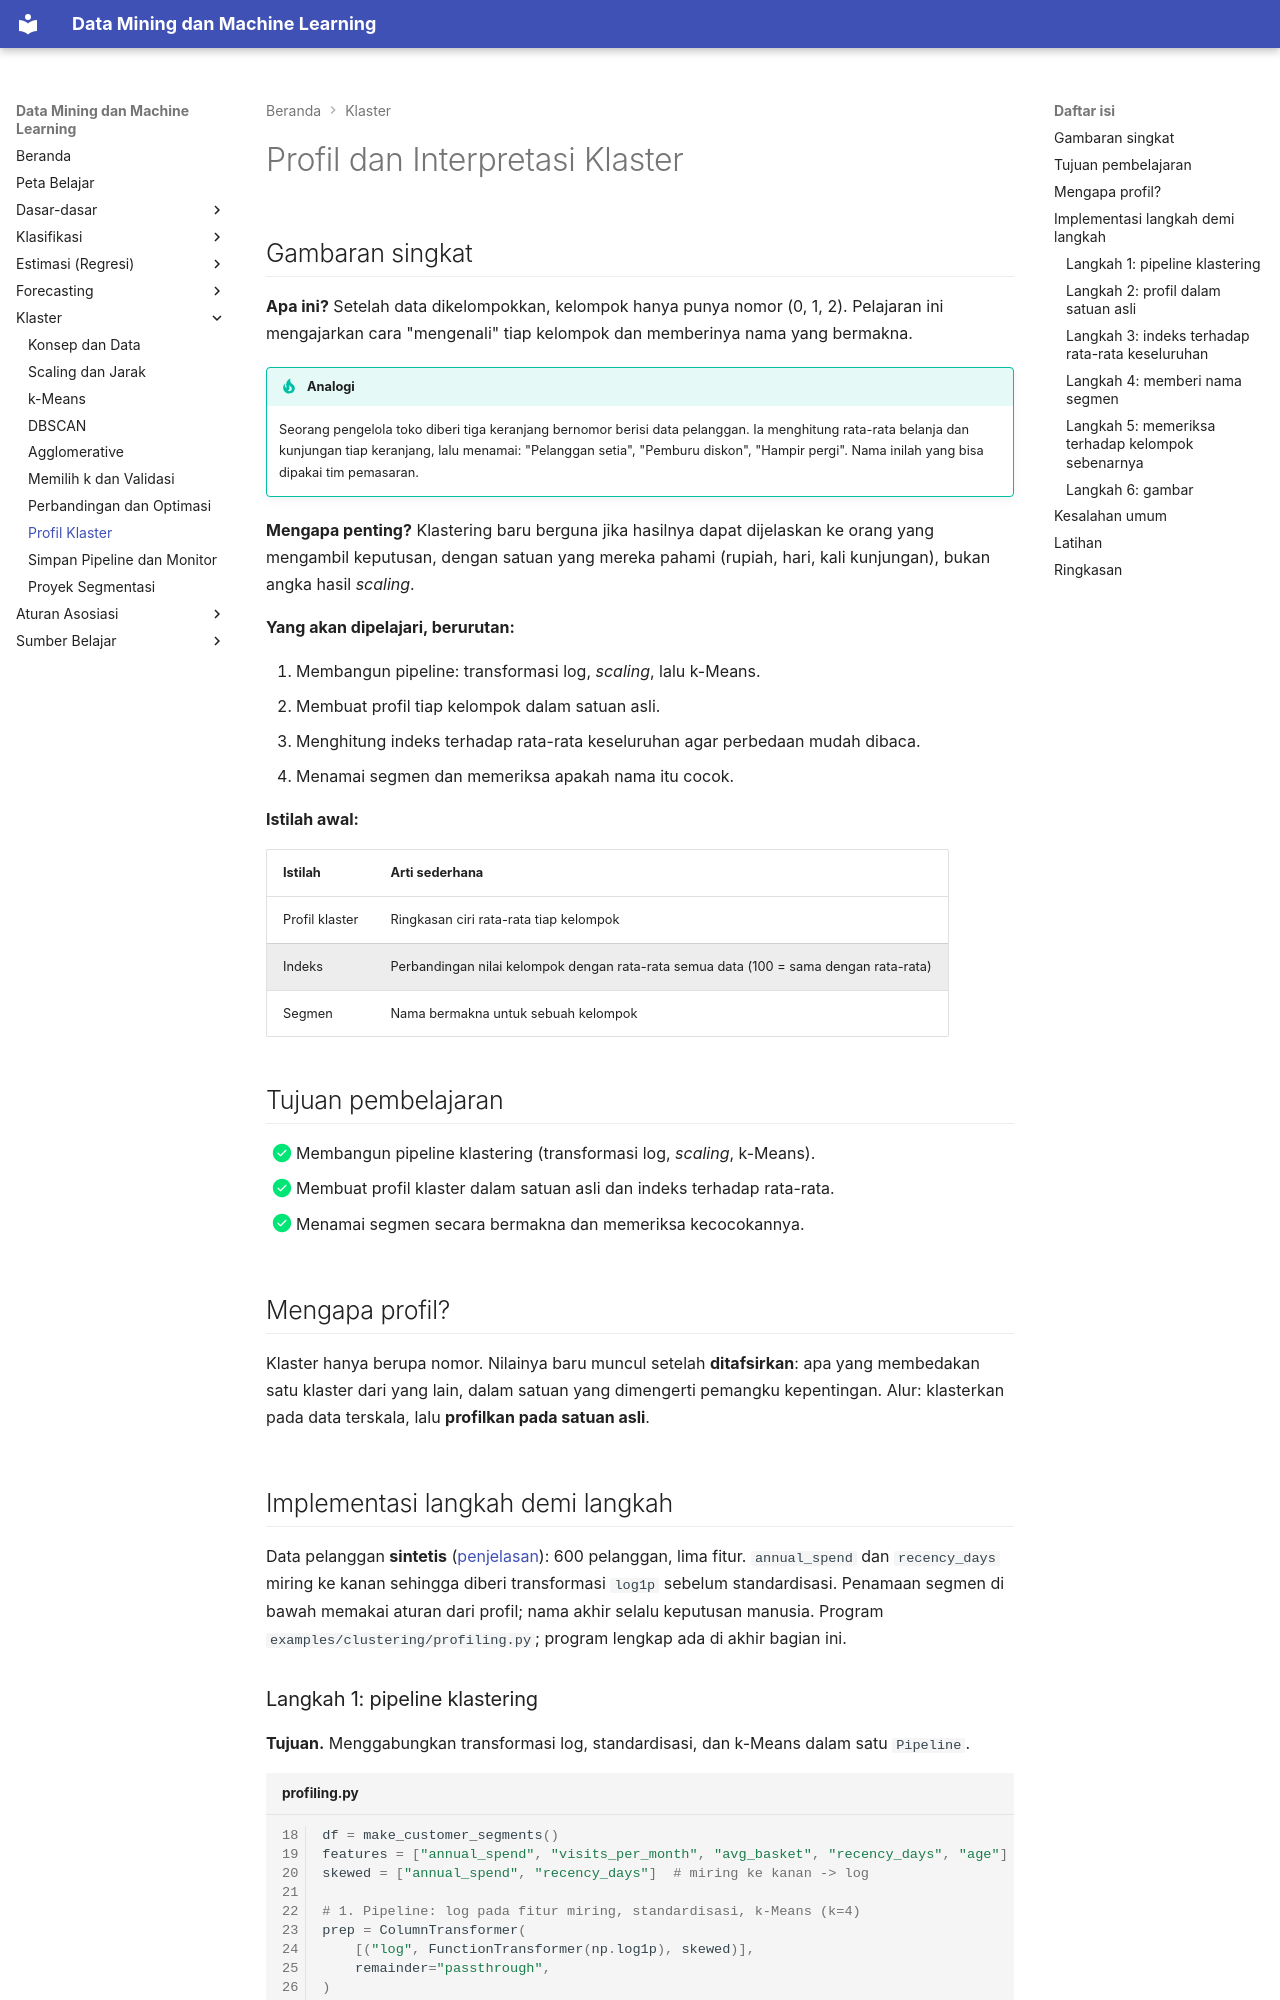

repository: TopekoX/MachineLearning-DataMining · page: clustering/profiling/index.html · generator: mkdocs

# Profil dan Interpretasi Klaster

## Gambaran singkat

**Apa ini?** Setelah data dikelompokkan, kelompok hanya punya nomor (0, 1, 2). Pelajaran ini mengajarkan cara "mengenali" tiap kelompok dan memberinya nama yang bermakna.

!!! tip "Analogi"
    Seorang pengelola toko diberi tiga keranjang bernomor berisi data pelanggan. Ia menghitung rata-rata belanja dan kunjungan tiap keranjang, lalu menamai: "Pelanggan setia", "Pemburu diskon", "Hampir pergi". Nama inilah yang bisa dipakai tim pemasaran.

**Mengapa penting?** Klastering baru berguna jika hasilnya dapat dijelaskan ke orang yang mengambil keputusan, dengan satuan yang mereka pahami (rupiah, hari, kali kunjungan), bukan angka hasil *scaling*.

**Yang akan dipelajari, berurutan:**

1. Membangun pipeline: transformasi log, *scaling*, lalu k-Means.
2. Membuat profil tiap kelompok dalam satuan asli.
3. Menghitung indeks terhadap rata-rata keseluruhan agar perbedaan mudah dibaca.
4. Menamai segmen dan memeriksa apakah nama itu cocok.

**Istilah awal:**

| Istilah | Arti sederhana |
|---|---|
| Profil klaster | Ringkasan ciri rata-rata tiap kelompok |
| Indeks | Perbandingan nilai kelompok dengan rata-rata semua data (100 = sama dengan rata-rata) |
| Segmen | Nama bermakna untuk sebuah kelompok |

## Tujuan pembelajaran

- [x] Membangun pipeline klastering (transformasi log, *scaling*, k-Means).
- [x] Membuat profil klaster dalam satuan asli dan indeks terhadap rata-rata.
- [x] Menamai segmen secara bermakna dan memeriksa kecocokannya.

## Mengapa profil?

Klaster hanya berupa nomor. Nilainya baru muncul setelah **ditafsirkan**: apa yang membedakan satu klaster dari yang lain, dalam satuan yang dimengerti pemangku kepentingan. Alur: klasterkan pada data terskala, lalu **profilkan pada satuan asli**.

## Implementasi langkah demi langkah

Data pelanggan **sintetis** ([penjelasan](concepts-data.md)): 600 pelanggan, lima fitur. `annual_spend` dan `recency_days` miring ke kanan sehingga diberi transformasi `log1p` sebelum standardisasi. Penamaan segmen di bawah memakai aturan dari profil; nama akhir selalu keputusan manusia. Program `examples/clustering/profiling.py`; program lengkap ada di akhir bagian ini.
